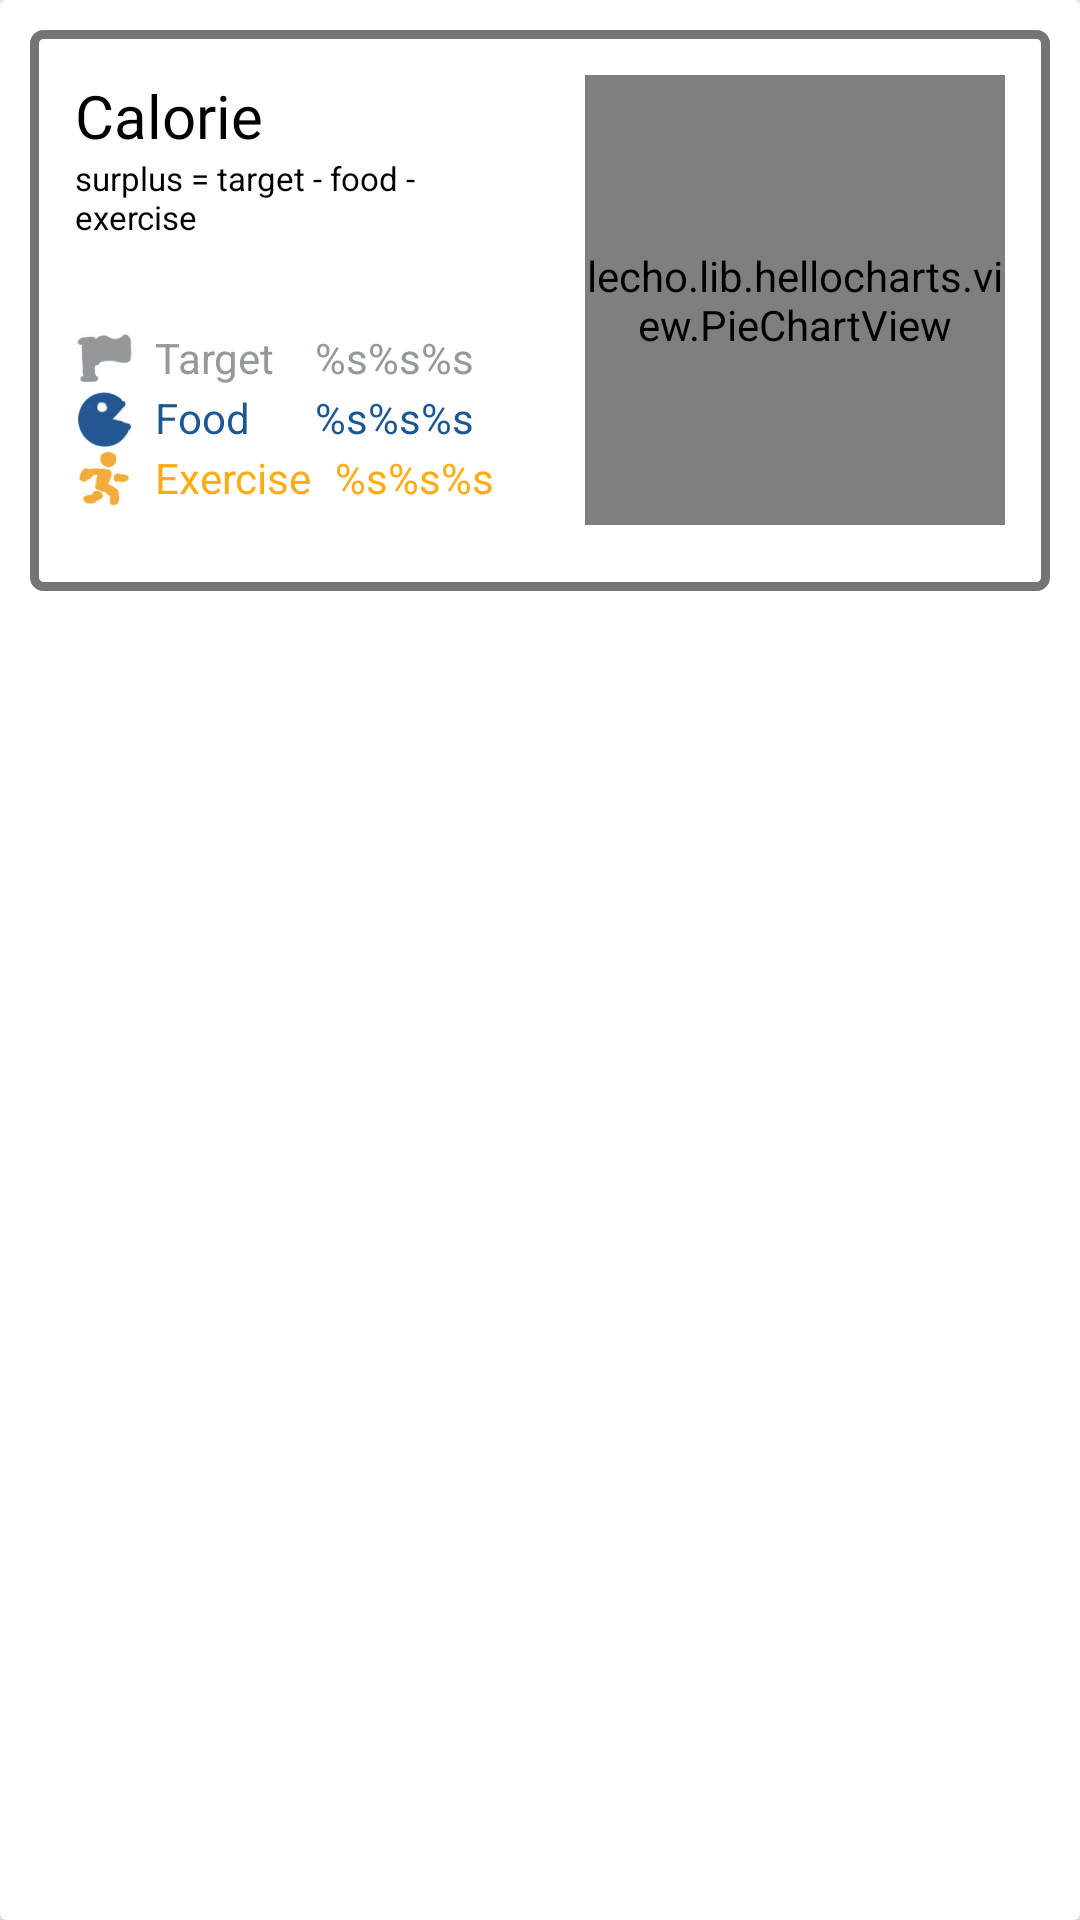

Android layout source for this screen:
<!-- AndroidManifest.xml: application theme Base.Theme.NutriPal -->
<!-- res/layout/home_cardview_calorie.xml -->
<?xml version="1.0" encoding="utf-8"?>
<androidx.cardview.widget.CardView xmlns:android="http://schemas.android.com/apk/res/android"
    android:layout_width="match_parent"
    android:layout_height="wrap_content"
    android:elevation="12dp">

    <RelativeLayout
        android:layout_width="match_parent"
        android:layout_height="200dp">

        <LinearLayout
            android:layout_width="match_parent"
            android:layout_height="match_parent"
            android:layout_marginLeft="10dp"
            android:layout_marginTop="10dp"
            android:layout_marginRight="10dp"
            android:layout_marginBottom="3dp"
            android:background="@drawable/home_child_border"
            android:orientation="horizontal">

            <LinearLayout
                android:layout_width="0dp"
                android:layout_height="match_parent"
                android:layout_weight="1"
                android:orientation="vertical"
                android:padding="15dp">

                <TextView
                    android:layout_width="wrap_content"
                    android:layout_height="wrap_content"
                    android:fontFamily="@font/home_child_font"
                    android:text="@string/home_calorie"
                    android:textColor="@color/black"
                    android:textSize="20sp" />

                <TextView
                    android:layout_width="wrap_content"
                    android:layout_height="wrap_content"
                    android:text="@string/home_formula"
                    android:textColor="@color/black"
                    android:textSize="11sp" />

                <LinearLayout
                    android:layout_width="match_parent"
                    android:layout_height="wrap_content"
                    android:layout_marginTop="30dp"
                    android:orientation="horizontal">

                    <ImageView
                        android:layout_width="20dp"
                        android:layout_height="20dp"
                        android:background="@drawable/icon_flag" />

                    <TextView
                        android:id="@+id/home_calories_target_tv"
                        android:layout_width="match_parent"
                        android:layout_height="match_parent"
                        android:text="@string/home_target"
                        android:textColor="@color/icon_grey" />


                </LinearLayout>

                <LinearLayout
                    android:layout_width="match_parent"
                    android:layout_height="wrap_content"
                    android:orientation="horizontal">

                    <ImageView
                        android:layout_width="20dp"
                        android:layout_height="20dp"
                        android:background="@drawable/icon_food" />

                    <TextView
                        android:id="@+id/home_food_tv"
                        android:layout_width="match_parent"
                        android:layout_height="match_parent"
                        android:text="@string/home_food"
                        android:textColor="@color/icon_blue" />
                </LinearLayout>

                <LinearLayout
                    android:layout_width="match_parent"
                    android:layout_height="wrap_content"
                    android:orientation="horizontal">

                    <ImageView
                        android:layout_width="20dp"
                        android:layout_height="20dp"
                        android:background="@drawable/icon_exercise" />

                    <TextView
                        android:id="@+id/home_calories_exercise_tv"
                        android:layout_width="match_parent"
                        android:layout_height="match_parent"
                        android:text="@string/home_exercise"
                        android:textColor="@color/icon_yellow" />
                </LinearLayout>


            </LinearLayout>

            <RelativeLayout
                android:layout_width="0dp"
                android:layout_height="match_parent"
                android:layout_weight="1"
                android:orientation="vertical"
                android:padding="15dp">

                <lecho.lib.hellocharts.view.PieChartView
                    android:id="@+id/calories_pie_chart"
                    android:layout_width="150dp"
                    android:layout_height="150dp" />


            </RelativeLayout>

        </LinearLayout>


    </RelativeLayout>

</androidx.cardview.widget.CardView>
<!-- resources referenced by this layout -->
<resources>
  <color name="black">#FF000000</color>
  <color name="icon_blue">#1d5791</color>
  <color name="icon_grey">#94999b</color>
  <color name="icon_yellow">#fdac13</color>
  <!-- drawable home_child_border (drawable) -->
  <?xml version="1.0" encoding="utf-8"?>
  <shape xmlns:android="http://schemas.android.com/apk/res/android"
      android:shape="rectangle">
      <stroke
          android:width="3dp"
          android:color="@color/dark_grey" />
      <corners android:radius="3dp" />
  </shape>
  <!-- drawable icon_exercise: png bitmap (drawable, 11952 bytes) -->
  <!-- drawable icon_flag: png bitmap (drawable, 5938 bytes) -->
  <!-- drawable icon_food: png bitmap (drawable, 10778 bytes) -->
  <string name="home_calorie">Calorie</string>
  <string name="home_exercise">\tExercise\t\t%s%s%s</string>
  <string name="home_food">\tFood\t\t\t\t%s%s%s</string>
  <string name="home_formula">surplus = target - food - exercise</string>
  <string name="home_target">\tTarget\t\t\t%s%s%s</string>
  <style name="Base.Theme.NutriPal" parent="Theme.MaterialComponents.DayNight.NoActionBar.Bridge">
          
          
      </style>
  <color name="dark_grey">#737575</color>
</resources>
